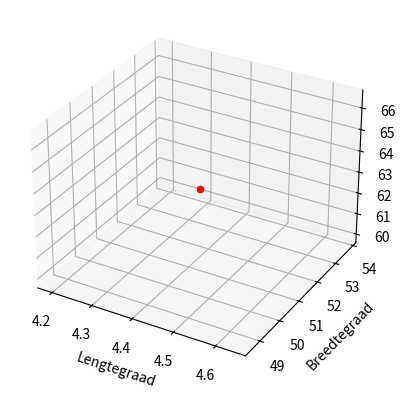

The matplotlib source for this figure:
import matplotlib.pyplot as plt
from mpl_toolkits.mplot3d import Axes3D

fig = plt.figure()
ax = fig.add_subplot(111, projection='3d')
ax.scatter(4.416709, 51.228911, 63.2, c='r', marker='o')
ax.set_xlabel('Lengtegraad')
ax.set_ylabel('Breedtegraad')
ax.set_zlabel('Hoogte (m)')
plt.show()
